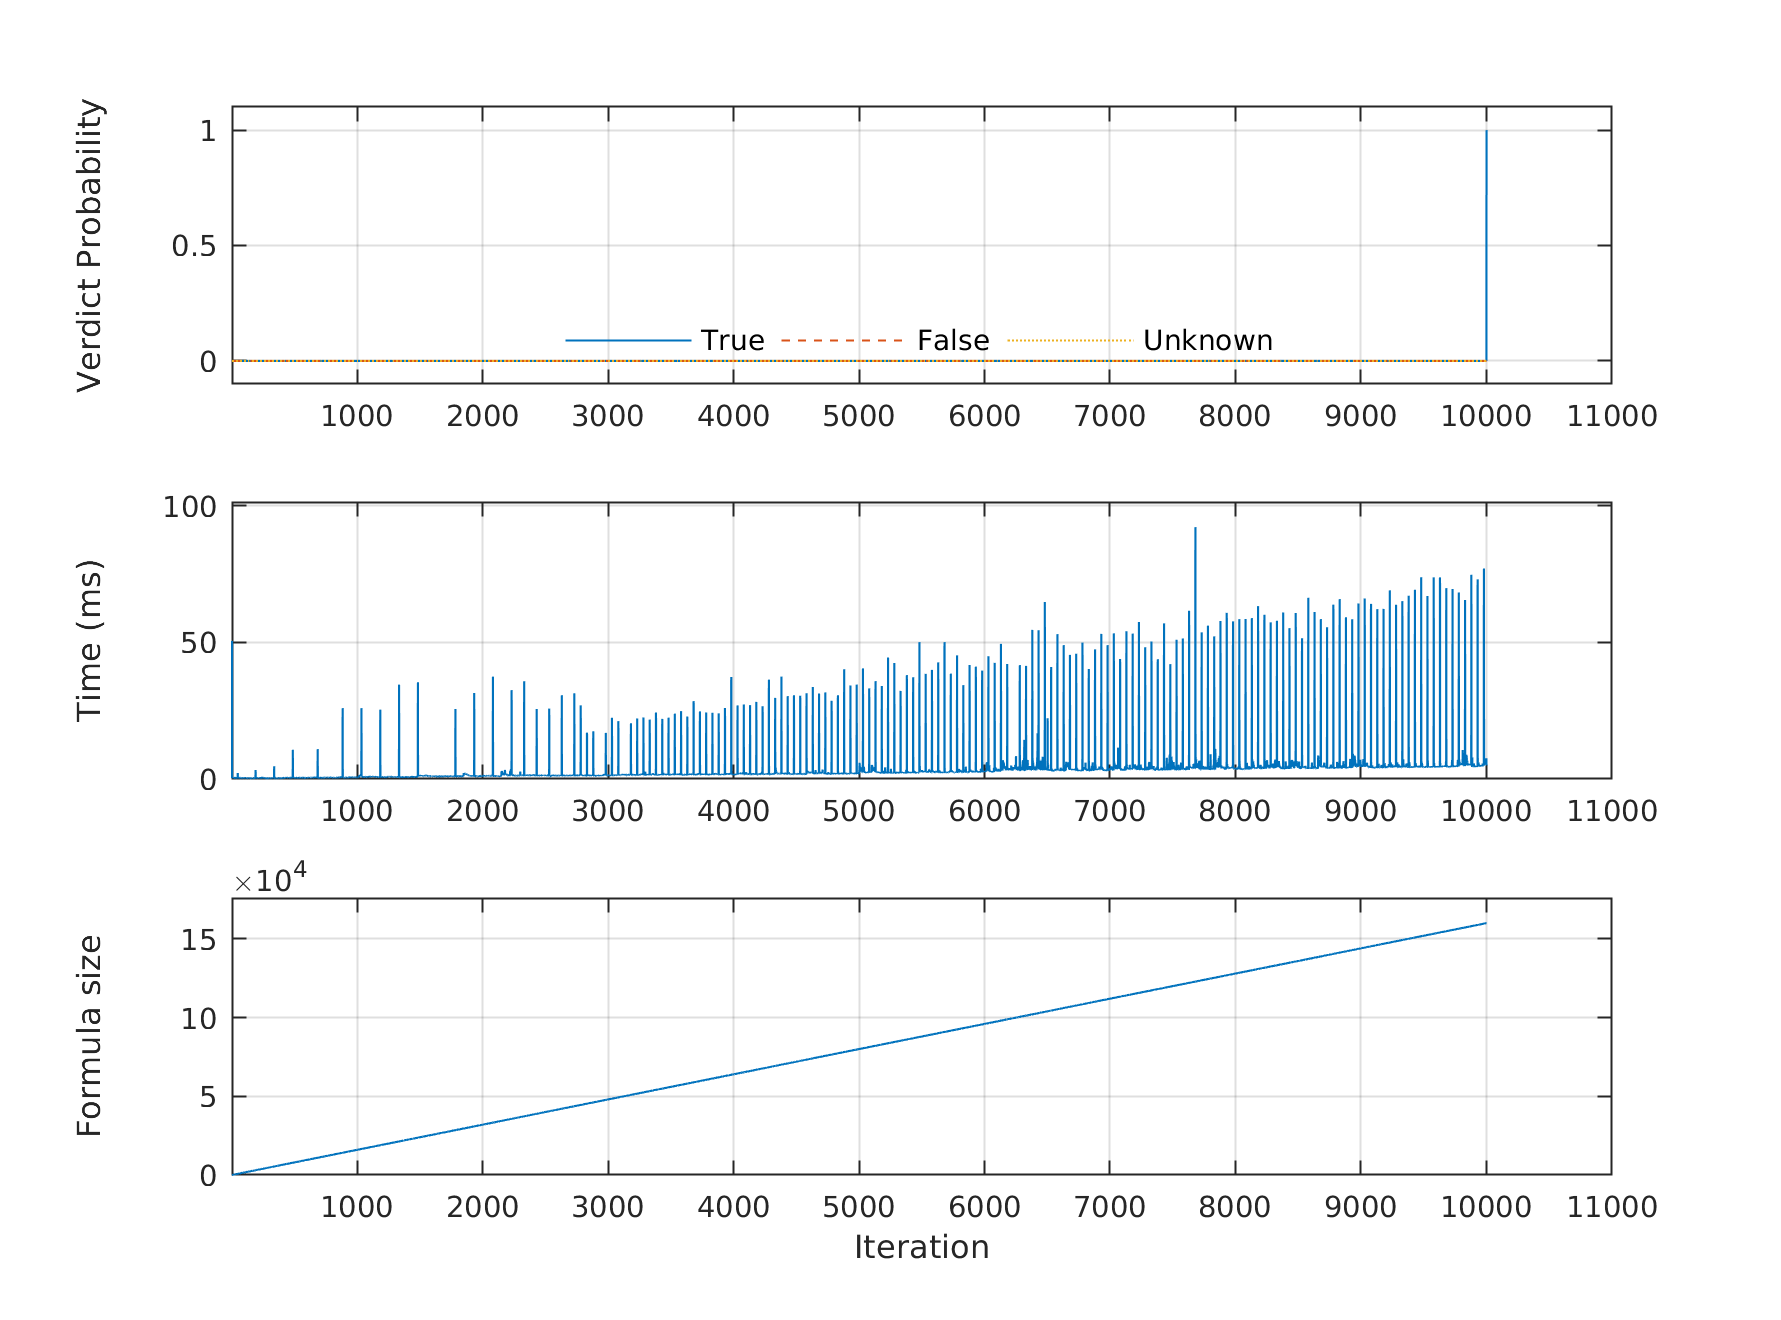

Data behind this chart, as committed beside it:
iteration, quality, true, false, unknown, none, bucket_0-1, bucket_1-5, bucket_5-10, bucket_10-20, bucket_20-30, bucket_30-50, bucket_50-70, bucket_70-80, bucket_80-90, bucket_90-95, bucket_95-99, bucket_99-100, d_prepare, d_expand, d_remove, d_sort, d_leak, d_total
1, 1.0, 0.0, 0.0, 0.0, 1.0, 0.6667, 0.0, 0.0, 0.0, 0.0, 0.0, 0.0, 0.0, 0.0, 0.0, 0.0, 0.3333, 806505, 49637674, 39257, 17332, 331, 50501099
2, 1.0, 0.0, 0.0, 0.0, 1.0, 0.8, 0.0, 0.0, 0.0, 0.0, 0.0, 0.0, 0.0, 0.0, 0.0, 0.0, 0.2, 35075, 329434, 24614, 11278, 270, 400671
3, 1.0, 0.0, 0.0, 0.0, 1.0, 0.8571, 0.0, 0.0, 0.0, 0.0, 0.0, 0.0, 0.0, 0.0, 0.0, 0.0, 0.1429, 34848, 302458, 40955, 19960, 469, 398690
4, 1.0, 0.0, 0.0, 0.0, 1.0, 0.8889, 0.0, 0.0, 0.0, 0.0, 0.0, 0.0, 0.0, 0.0, 0.0, 0.0, 0.1111, 57520, 399398, 51738, 13365, 458, 522479
5, 1.0, 0.0, 0.0, 0.0, 1.0, 0.9091, 0.0, 0.0, 0.0, 0.0, 0.0, 0.0, 0.0, 0.0, 0.0, 0.0, 0.09091, 31876, 266678, 32932, 9416, 249, 341151
6, 1.0, 0.0, 0.0, 0.0, 1.0, 0.9231, 0.0, 0.0, 0.0, 0.0, 0.0, 0.0, 0.0, 0.0, 0.0, 0.0, 0.07692, 31161, 249724, 35707, 9417, 295, 326304
7, 1.0, 0.0, 0.0, 0.0, 1.0, 0.9333, 0.0, 0.0, 0.0, 0.0, 0.0, 0.0, 0.0, 0.0, 0.0, 0.0, 0.06667, 32290, 276302, 34509, 9800, 375, 353276
8, 1.0, 0.0, 0.0, 0.0, 1.0, 0.9412, 0.0, 0.0, 0.0, 0.0, 0.0, 0.0, 0.0, 0.0, 0.0, 0.0, 0.05882, 52331, 309002, 47634, 11226, 276, 420469
9, 1.0, 0.0, 0.0, 0.0, 1.0, 0.9474, 0.0, 0.0, 0.0, 0.0, 0.0, 0.0, 0.0, 0.0, 0.0, 0.0, 0.05263, 54031, 332264, 50609, 15879, 400, 453183
10, 1.0, 0.0, 0.0, 0.0, 1.0, 0.9524, 0.0, 0.0, 0.0, 0.0, 0.0, 0.0, 0.0, 0.0, 0.0, 0.0, 0.04762, 65669, 314241, 80026, 19159, 384, 479479
11, 1.0, 0.0, 0.0, 0.0, 1.0, 0.9565, 0.0, 0.0, 0.0, 0.0, 0.0, 0.0, 0.0, 0.0, 0.0, 0.0, 0.04348, 55524, 321238, 69042, 14924, 326, 461054
12, 1.0, 0.0, 0.0, 0.0, 1.0, 0.96, 0.0, 0.0, 0.0, 0.0, 0.0, 0.0, 0.0, 0.0, 0.0, 0.0, 0.04, 57896, 260846, 81663, 18706, 366, 419477
13, 1.0, 0.0, 0.0, 0.0, 1.0, 0.963, 0.0, 0.0, 0.0, 0.0, 0.0, 0.0, 0.0, 0.0, 0.0, 0.0, 0.03704, 45332, 368048, 67579, 18831, 468, 500258
14, 1.0, 0.0, 0.0, 0.0, 1.0, 0.9655, 0.0, 0.0, 0.0, 0.0, 0.0, 0.0, 0.0, 0.0, 0.0, 0.0, 0.03448, 59919, 299912, 62280, 22371, 430, 444912
15, 1.0, 0.0, 0.0, 0.0, 1.0, 0.9677, 0.0, 0.0, 0.0, 0.0, 0.0, 0.0, 0.0, 0.0, 0.0, 0.0, 0.03226, 57367, 367879, 32778, 20123, 273, 478420
16, 1.0, 0.0, 0.0, 0.0, 1.0, 0.9697, 0.0, 0.0, 0.0, 0.0, 0.0, 0.0, 0.0, 0.0, 0.0, 0.0, 0.0303, 26603, 392863, 20636, 39188, 303, 479593
17, 1.0, 0.0, 0.0, 0.0, 1.0, 0.9714, 0.0, 0.0, 0.0, 0.0, 0.0, 0.0, 0.0, 0.0, 0.0, 0.0, 0.02857, 29588, 231589, 25010, 11911, 241, 298339
18, 1.0, 0.0, 0.0, 0.0, 1.0, 0.973, 0.0, 0.0, 0.0, 0.0, 0.0, 0.0, 0.0, 0.0, 0.0, 0.0, 0.02703, 27031, 233067, 26224, 11896, 253, 298471
19, 1.0, 0.0, 0.0, 0.0, 1.0, 0.9744, 0.0, 0.0, 0.0, 0.0, 0.0, 0.0, 0.0, 0.0, 0.0, 0.0, 0.02564, 29535, 252340, 24352, 14495, 254, 320976
20, 1.0, 0.0, 0.0, 0.0, 1.0, 0.9756, 0.0, 0.0, 0.0, 0.0, 0.0, 0.0, 0.0, 0.0, 0.0, 0.0, 0.02439, 31613, 272687, 30126, 10407, 241, 345074
21, 1.0, 0.0, 0.0, 0.0, 1.0, 0.9767, 0.0, 0.0, 0.0, 0.0, 0.0, 0.0, 0.0, 0.0, 0.0, 0.0, 0.02326, 26855, 279062, 45662, 13139, 209, 364927
22, 1.0, 0.0, 0.0, 0.0, 1.0, 0.9778, 0.0, 0.0, 0.0, 0.0, 0.0, 0.0, 0.0, 0.0, 0.0, 0.0, 0.02222, 38380, 237491, 35644, 12926, 264, 324705
23, 1.0, 0.0, 0.0, 0.0, 1.0, 0.9787, 0.0, 0.0, 0.0, 0.0, 0.0, 0.0, 0.0, 0.0, 0.0, 0.0, 0.02128, 29156, 222674, 34956, 13411, 235, 300432
24, 1.0, 0.0, 0.0, 0.0, 1.0, 0.9796, 0.0, 0.0, 0.0, 0.0, 0.0, 0.0, 0.0, 0.0, 0.0, 0.0, 0.02041, 31052, 216039, 33220, 11148, 253, 291712
25, 1.0, 0.0, 0.0, 0.0, 1.0, 0.9804, 0.0, 0.0, 0.0, 0.0, 0.0, 0.0, 0.0, 0.0, 0.0, 0.0, 0.01961, 29546, 232211, 38768, 19459, 274, 320258
26, 1.0, 0.0, 0.0, 0.0, 1.0, 0.9811, 0.0, 0.0, 0.0, 0.0, 0.0, 0.0, 0.0, 0.0, 0.0, 0.0, 0.01887, 34780, 208610, 34016, 15880, 208, 293494
27, 1.0, 0.0, 0.0, 0.0, 1.0, 0.9818, 0.0, 0.0, 0.0, 0.0, 0.0, 0.0, 0.0, 0.0, 0.0, 0.0, 0.01818, 32057, 206980, 37051, 11790, 277, 288155
28, 1.0, 0.0, 0.0, 0.0, 1.0, 0.9825, 0.0, 0.0, 0.0, 0.0, 0.0, 0.0, 0.0, 0.0, 0.0, 0.0, 0.01754, 32321, 200054, 46882, 14654, 272, 294183
29, 1.0, 0.0, 0.0, 0.0, 1.0, 0.9831, 0.0, 0.0, 0.0, 0.0, 0.0, 0.0, 0.0, 0.0, 0.0, 0.0, 0.01695, 32442, 352258, 66144, 25699, 401, 476944
30, 1.0, 0.0, 0.0, 0.0, 1.0, 0.9836, 0.0, 0.0, 0.0, 0.0, 0.0, 0.0, 0.0, 0.0, 0.0, 0.0, 0.01639, 49663, 626956, 71939, 24685, 370, 773613
31, 1.0, 0.0, 0.0, 0.0, 1.0, 0.9841, 0.0, 0.0, 0.0, 0.0, 0.0, 0.0, 0.0, 0.0, 0.0, 0.0, 0.01587, 38143, 265548, 44276, 26527, 419, 374913
32, 1.0, 0.0, 0.0, 0.0, 1.0, 0.9846, 0.0, 0.0, 0.0, 0.0, 0.0, 0.0, 0.0, 0.0, 0.0, 0.0, 0.01538, 37659, 277878, 72689, 28454, 365, 417045
33, 1.0, 0.0, 0.0, 0.0, 1.0, 0.9851, 0.0, 0.0, 0.0, 0.0, 0.0, 0.0, 0.0, 0.0, 0.0, 0.0, 0.01493, 59812, 301962, 71248, 26655, 398, 460075
34, 1.0, 0.0, 0.0, 0.0, 1.0, 0.9855, 0.0, 0.0, 0.0, 0.0, 0.0, 0.0, 0.0, 0.0, 0.0, 0.0, 0.01449, 42027, 268761, 72099, 25879, 382, 409148
35, 1.0, 0.0, 0.0, 0.0, 1.0, 0.9859, 0.0, 0.0, 0.0, 0.0, 0.0, 0.0, 0.0, 0.0, 0.0, 0.0, 0.01408, 34486, 279148, 75328, 18510, 274, 407746
36, 1.0, 0.0, 0.0, 0.0, 1.0, 0.9863, 0.0, 0.0, 0.0, 0.0, 0.0, 0.0, 0.0, 0.0, 0.0, 0.0, 0.0137, 34162, 229899, 45661, 12892, 281, 322895
37, 1.0, 0.0, 0.0, 0.0, 1.0, 0.9867, 0.0, 0.0, 0.0, 0.0, 0.0, 0.0, 0.0, 0.0, 0.0, 0.0, 0.01333, 42334, 258846, 95358, 26293, 344, 423175
38, 1.0, 0.0, 0.0, 0.0, 1.0, 0.987, 0.0, 0.0, 0.0, 0.0, 0.0, 0.0, 0.0, 0.0, 0.0, 0.0, 0.01299, 36216, 255470, 89261, 24560, 383, 405890
39, 1.0, 0.0, 0.0, 0.0, 1.0, 0.9873, 0.0, 0.0, 0.0, 0.0, 0.0, 0.0, 0.0, 0.0, 0.0, 0.0, 0.01266, 68675, 300568, 82778, 23907, 335, 476263
40, 1.0, 0.0, 0.0, 0.0, 1.0, 0.9877, 0.0, 0.0, 0.0, 0.0, 0.0, 0.0, 0.0, 0.0, 0.0, 0.0, 0.01235, 54912, 289189, 73926, 14496, 300, 432823
41, 1.0, 0.0, 0.0, 0.0, 1.0, 0.988, 0.0, 0.0, 0.0, 0.0, 0.0, 0.0, 0.0, 0.0, 0.0, 0.0, 0.01205, 35960, 208815, 51304, 13553, 293, 309925
42, 1.0, 0.0, 0.0, 0.0, 1.0, 0.9882, 0.0, 0.0, 0.0, 0.0, 0.0, 0.0, 0.0, 0.0, 0.0, 0.0, 0.01176, 33352, 207264, 46820, 14875, 273, 302584
43, 1.0, 0.0, 0.0, 0.0, 1.0, 0.9885, 0.0, 0.0, 0.0, 0.0, 0.0, 0.0, 0.0, 0.0, 0.0, 0.0, 0.01149, 55730, 258175, 80511, 29683, 310, 424409
44, 1.0, 0.0, 0.0, 0.0, 1.0, 0.9888, 0.0, 0.0, 0.0, 0.0, 0.0, 0.0, 0.0, 0.0, 0.0, 0.0, 0.01124, 66100, 272204, 90214, 26302, 350, 455170
45, 1.0, 0.0, 0.0, 0.0, 1.0, 0.989, 0.0, 0.0, 0.0, 0.0, 0.0, 0.0, 0.0, 0.0, 0.0, 0.0, 0.01099, 55403, 282782, 84828, 24712, 344, 448069
46, 1.0, 0.0, 0.0, 0.0, 1.0, 0.9892, 0.0, 0.0, 0.0, 0.0, 0.0, 0.0, 0.0, 0.0, 0.0, 0.0, 0.01075, 32361, 216207, 50162, 19354, 320, 318404
47, 1.0, 0.0, 0.0, 0.0, 1.0, 0.9895, 0.0, 0.0, 0.0, 0.0, 0.0, 0.0, 0.0, 0.0, 0.0, 0.0, 0.01053, 32342, 2073233, 66924, 15360, 293, 2188152
48, 1.0, 0.0, 0.0, 0.0, 1.0, 0.9897, 0.0, 0.0, 0.0, 0.0, 0.0, 0.0, 0.0, 0.0, 0.0, 0.0, 0.01031, 48485, 287438, 87444, 23379, 476, 447222
49, 1.0, 0.0, 0.0, 0.0, 1.0, 0.9899, 0.0, 0.0, 0.0, 0.0, 0.0, 0.0, 0.0, 0.0, 0.0, 0.0, 0.0101, 55504, 229264, 119868, 27068, 399, 432103
50, 1.0, 0.0, 0.0, 0.0, 1.0, 0.9901, 0.0, 0.0, 0.0, 0.0, 0.0, 0.0, 0.0, 0.0, 0.0, 0.0, 0.009901, 73132, 243627, 97631, 76725, 481, 491596
51, 1.0, 0.0, 0.0, 0.0, 1.0, 0.9903, 0.0, 0.0, 0.0, 0.0, 0.0, 0.0, 0.0, 0.0, 0.0, 0.0, 0.009709, 71321, 236770, 93520, 26487, 373, 428471
52, 1.0, 0.0, 0.0, 0.0, 1.0, 0.9905, 0.0, 0.0, 0.0, 0.0, 0.0, 0.0, 0.0, 0.0, 0.0, 0.0, 0.009524, 96654, 248395, 103562, 30188, 424, 479223
53, 1.0, 0.0, 0.0, 0.0, 1.0, 0.9907, 0.0, 0.0, 0.0, 0.0, 0.0, 0.0, 0.0, 0.0, 0.0, 0.0, 0.009346, 52914, 208859, 56423, 24467, 280, 342943
54, 1.0, 0.0, 0.0, 0.0, 1.0, 0.9908, 0.0, 0.0, 0.0, 0.0, 0.0, 0.0, 0.0, 0.0, 0.0, 0.0, 0.009174, 54401, 202299, 56384, 12828, 299, 326211
55, 1.0, 0.0, 0.0, 0.0, 1.0, 0.991, 0.0, 0.0, 0.0, 0.0, 0.0, 0.0, 0.0, 0.0, 0.0, 0.0, 0.009009, 30272, 224618, 61876, 15856, 258, 332880
56, 1.0, 0.0, 0.0, 0.0, 1.0, 0.9912, 0.0, 0.0, 0.0, 0.0, 0.0, 0.0, 0.0, 0.0, 0.0, 0.0, 0.00885, 44953, 226644, 55468, 18294, 318, 345677
57, 1.0, 0.0, 0.0, 0.0, 1.0, 0.9913, 0.0, 0.0, 0.0, 0.0, 0.0, 0.0, 0.0, 0.0, 0.0, 0.0, 0.008696, 32801, 196800, 58338, 17255, 267, 305461
58, 1.0, 0.0, 0.0, 0.0, 1.0, 0.9915, 0.0, 0.0, 0.0, 0.0, 0.0, 0.0, 0.0, 0.0, 0.0, 0.0, 0.008547, 48015, 232848, 87708, 26433, 368, 395372
59, 1.0, 0.0, 0.0, 0.0, 1.0, 0.9916, 0.0, 0.0, 0.0, 0.0, 0.0, 0.0, 0.0, 0.0, 0.0, 0.0, 0.008403, 47631, 289145, 90086, 20978, 395, 448235
60, 1.0, 0.0, 0.0, 0.0, 1.0, 0.9917, 0.0, 0.0, 0.0, 0.0, 0.0, 0.0, 0.0, 0.0, 0.0, 0.0, 0.008264, 49232, 245816, 135694, 22303, 366, 453411
... 9,942 more rows
